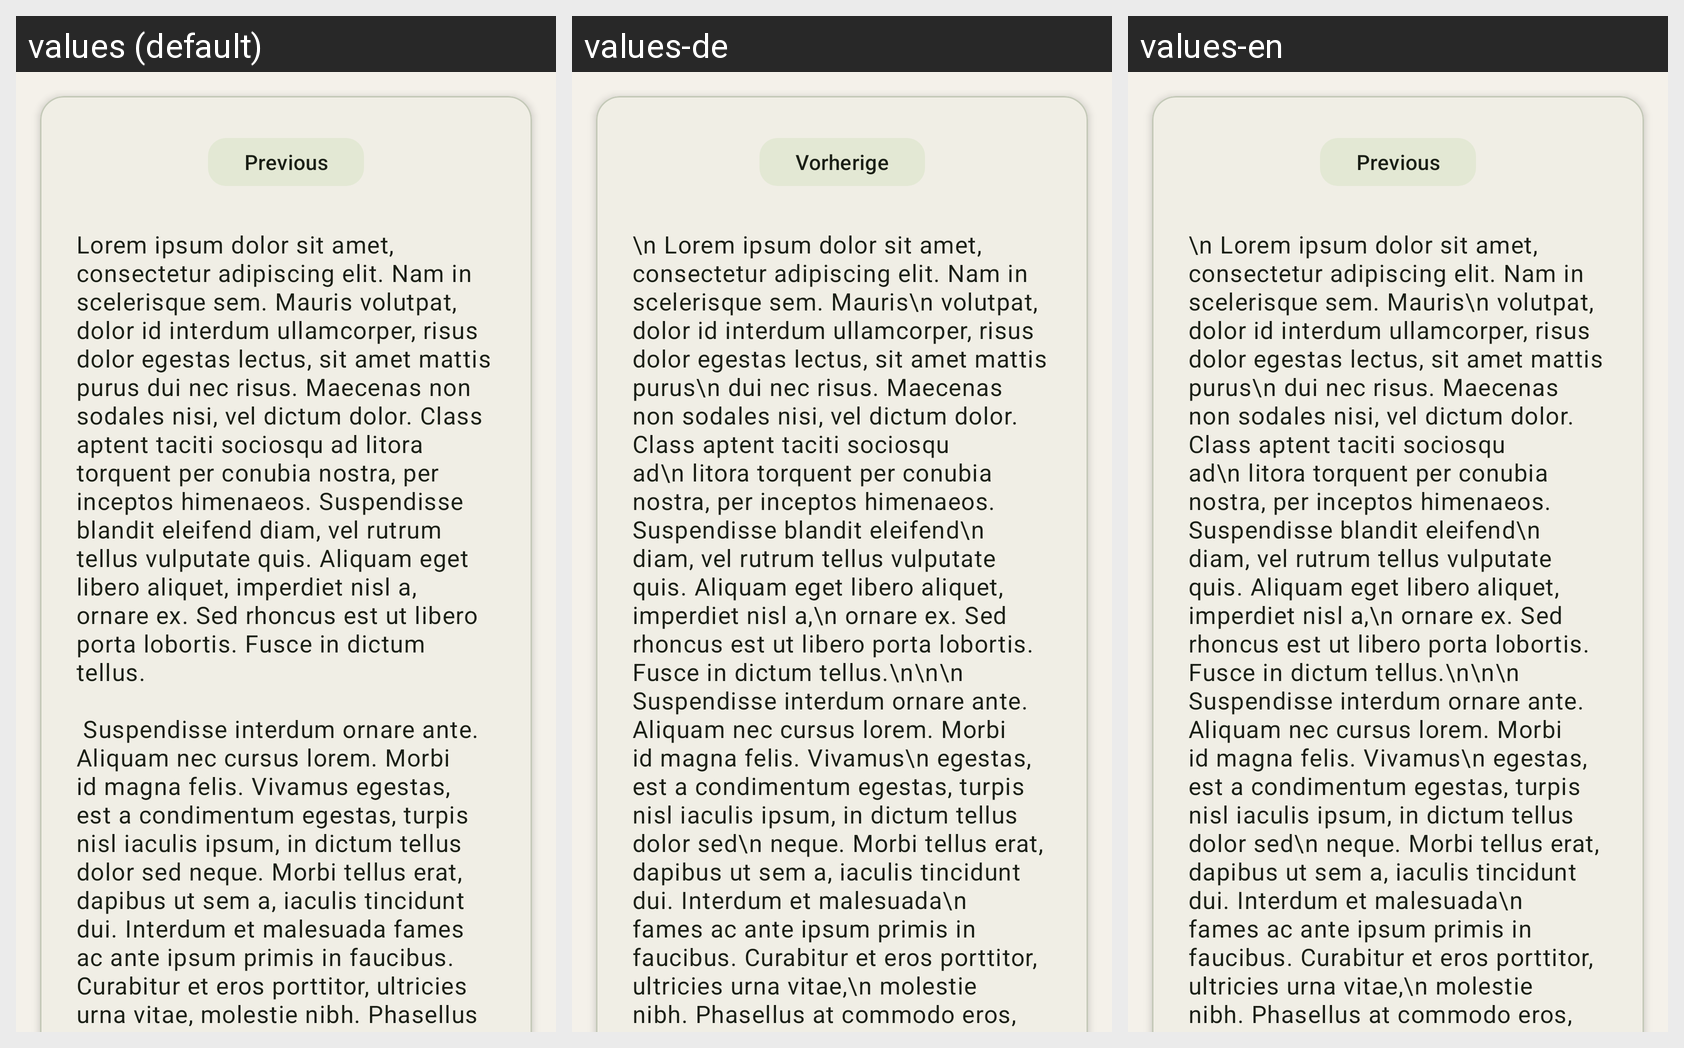

The Android screen above is rendered under several locales of the same app. Produce the string resources it draws, with the default and per-locale values.
Android screen res/layout/fragment_second.xml rendered under 3 locales, left to right: values (default), values-de, values-en. Device: Nexus 5 (rendered at 1080×1920; each locale shown at half size, 540×960, under a caption strip naming it); theme Theme.DijitalRaf.
Strings drawn on this screen, with the default value and each locale's value (text and hints the layout hard-codes, and strings that could not be matched under every locale, appear in the picture but are not listed):

previous
  values: Previous
  values-de: Vorherige
  values-en: Previous

lorem_ipsum
  values: Lorem ipsum dolor sit amet, consectetur adipiscing elit. Nam in scelerisque sem. Mauris volutpat, dolor id interdum ullamcorper, risus dolor egestas lectus, sit amet mattis purus dui nec risus. Maecenas non sodales nisi, vel dictum dolor. Class aptent taciti sociosqu ad litora torquent per conubia nostra, per inceptos himenaeos. Suspendisse blandit eleifend diam, vel rutrum tellus vulputate quis. …[clipped]
  values-de: \n Lorem ipsum dolor sit amet, consectetur adipiscing elit. Nam in scelerisque sem. Mauris\n volutpat, dolor id interdum ullamcorper, risus dolor egestas lectus, sit amet mattis purus\n dui nec risus. Maecenas non sodales nisi, vel dictum dolor. Class aptent taciti sociosqu ad\n litora torquent per conubia nostra, per inceptos himenaeos. Suspendisse blandit eleifend\n diam, vel rutrum tellus …[clipped]
  values-en: \n Lorem ipsum dolor sit amet, consectetur adipiscing elit. Nam in scelerisque sem. Mauris\n volutpat, dolor id interdum ullamcorper, risus dolor egestas lectus, sit amet mattis purus\n dui nec risus. Maecenas non sodales nisi, vel dictum dolor. Class aptent taciti sociosqu ad\n litora torquent per conubia nostra, per inceptos himenaeos. Suspendisse blandit eleifend\n diam, vel rutrum tellus …[clipped]
